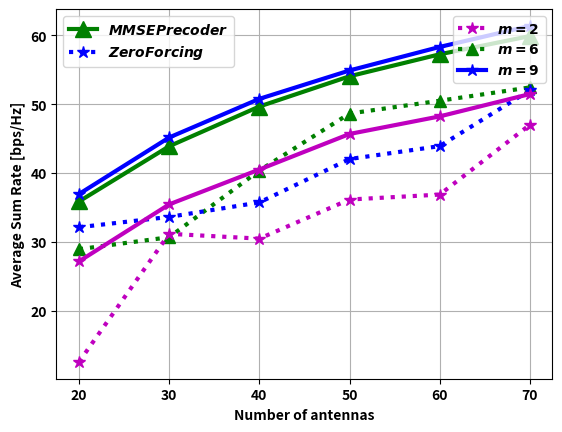

Source code (Python):
from pylab import *
from matplotlib import rc,rcParams
import matplotlib.pyplot as plt
plt.rcParams["font.weight"] = "bold"
plt.rcParams["axes.labelweight"] = "bold"
import numpy as np
x = [20,30,40,50,60,70]
# dataz-> zeroforcing data
# datam-> mmse precoded data
dataz1=[7.23593,29.4365,49.6867,51.1805,27.5845,31.595] # m=3
datam1=[30.5611,38.5675,44.4086,48.4796,52.2539,55.1769]
dataz2=[28.9302,30.6724,40.3628,48.6436,50.5029,52.4369] # m=6
datam2=[35.8627,43.8871,49.6637,54.0567,57.2512,59.8959]
dataz3=[32.123,33.6198,35.7237,42.0311,43.907,52.0216] #m=9
datam3=[36.947,45.1612,50.7759,54.8983,58.3208,61.3721]
dataz4=[12.5506,31.1651,30.4668,36.1479,36.8643,47.013] #m=2
datam4=[27.1591,35.4426,40.5092,45.6732,48.2274,51.4741]

#line1, = plt.plot(x,dataz1, 'ro', label="$m=3$", linestyle=':',lw=3, ms=9.0)
#line2, = plt.plot(x,datam1, 'ro--', label="$f_DT_s: 0.005-0.05$", lw=3, ms=9.0)
#line2, = plt.plot(x,datam1, 'ro', label="$MMSE Precoder$",linestyle='-' ,lw=3, ms=9.0)
line3, = plt.plot(x,dataz2, 'g^', label="$m=6$",linestyle=':', lw=3, ms=9.0)
line4, = plt.plot(x,datam2, 'g^', label="$MMSE Precoder$", linestyle='-',lw=3, ms=12.0)
#line5, = plt.plot(x,dataz3, 'b*-', label="$f_DT_s: 0.1-0.2$", lw=3, ms=9.0)
line5, = plt.plot(x,dataz3, 'b*', label="$Zero Forcing$",linestyle=':', lw=3, ms=9.0)
line6, = plt.plot(x,datam3, 'b*', label="$m=9$",linestyle='-', lw=3, ms=9.0)
line7, = plt.plot(x,dataz4, 'm*', label="$m=2$",linestyle=':', lw=3, ms=9.0)
line8, = plt.plot(x,datam4, 'm*', label="$m=2$",linestyle='-', lw=3, ms=9.0)


#first_legend = plt.legend(handles=[line1,line3,line6], loc='upper right',bbox_to_anchor=(1.0,0.45))
first_legend = plt.legend(handles=[line7,line3,line6], loc=1)

ax = plt.gca().add_artist(first_legend)

#second_legend = plt.legend(handles=[line2,line5], loc='center')
plt.legend(handles=[line4,line5], loc='best')

plt.xlabel('Number of antennas')
plt.ylabel('Average Sum Rate [bps/Hz]')

plt.grid()
plt.show()

